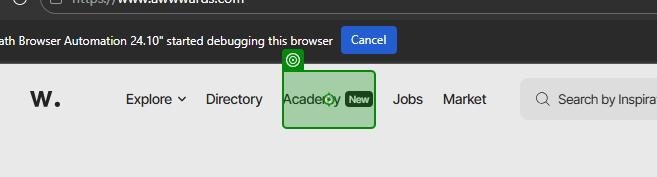
Task: This library contains all the library functions needed to automate the website.
Workflow: Academy

Step 1: click on the link 'Academy 									New' in window 'Awwwards - Website Awards - Best Web Design Trends' (msedge.exe)

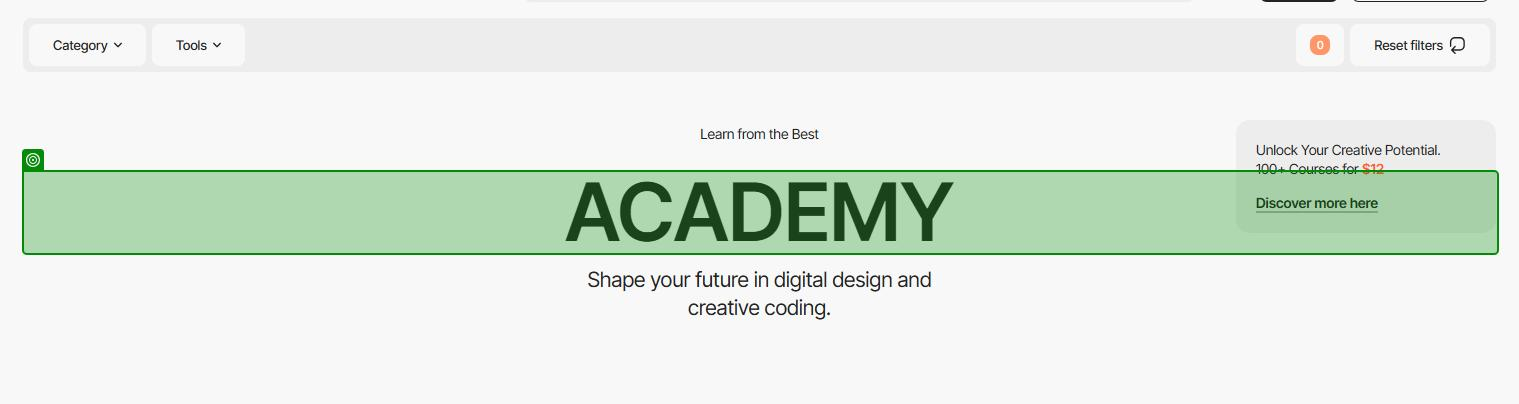
Step 2: check 'Academy' in window 'Awwwards Academy - Online Web Design Courses, UX, UI, and Programming' (msedge.exe)

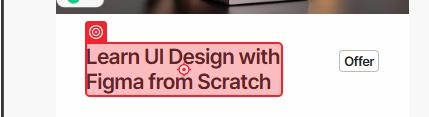
Step 3: click on the link '{0}' in window 'Awwwards Academy - Online Web Design Courses, UX, UI, and Programming' (msedge.exe)

Step 4: check the heading '{0}' in window 'Learn UI Design with Figma from Scratch (Online Course)' (msedge.exe) (no picture)

Step 5: click on the link 'Buy' in window 'Learn UI Design with Figma from Scratch (Online Course)' (msedge.exe) (no picture)

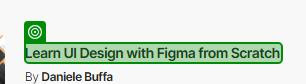
Step 6: check the link '{0}' in window 'Learn UI Design with Figma from Scratch (Online Course)' (msedge.exe)

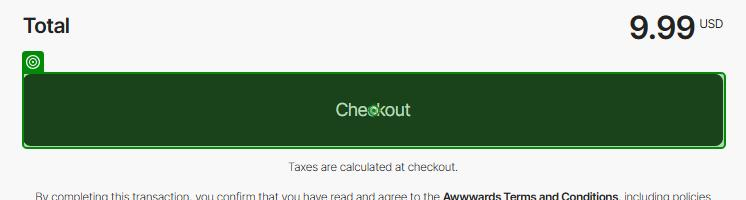
Step 7: click on the link 'Checkout' in window 'Learn UI Design with Figma from Scratch (Online Course)' (msedge.exe)
